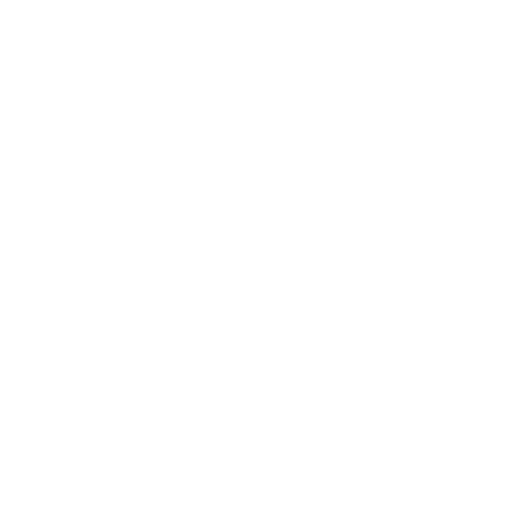
t = 0.00 s
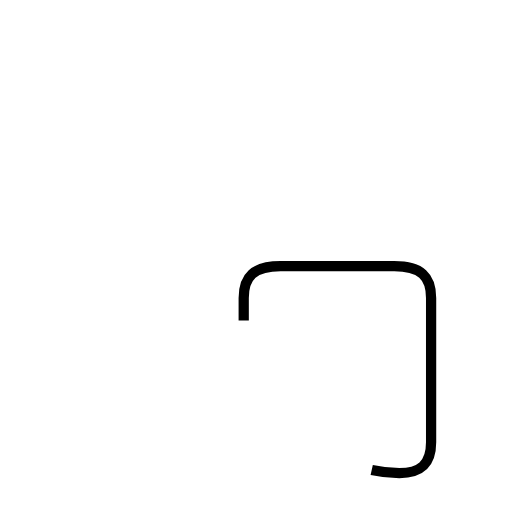
t = 1.38 s
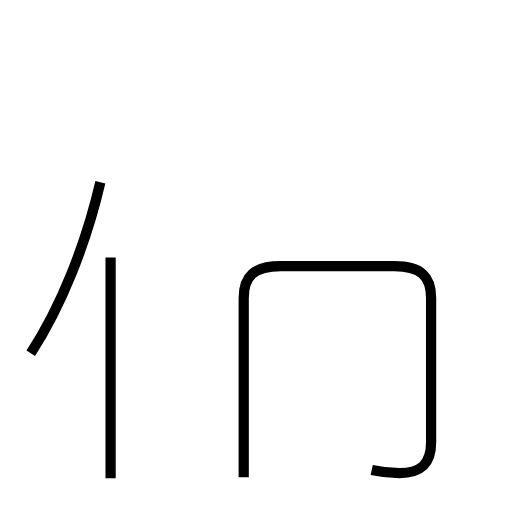
t = 3.03 s
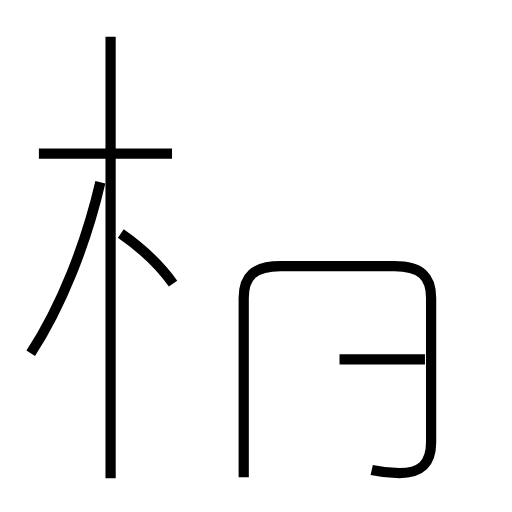
t = 4.53 s
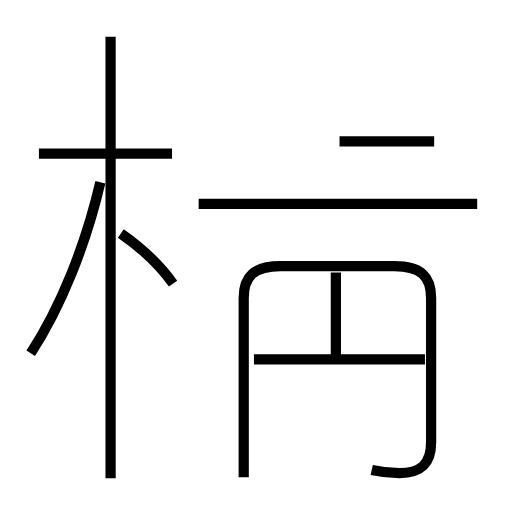
t = 6.13 s
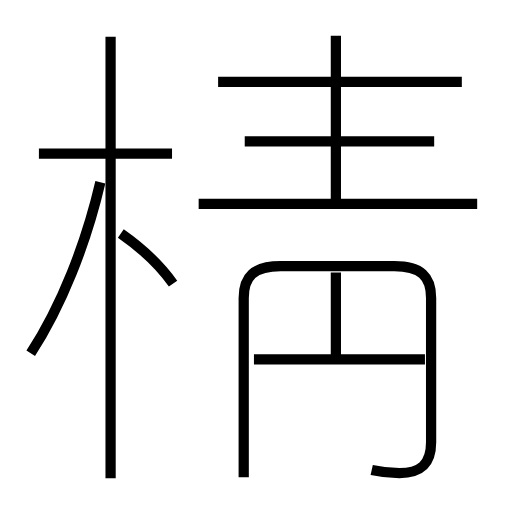
t = 7.63 s

The animated SVG that drew these frames (rendered in a browser with its animation timeline set to each time). Animation: 11 SMIL elements (animate=11); one cycle of 7.63 s.

<?xml version='1.0' encoding='utf-8'?>
<svg viewBox="0.0 -6.0 50.0 50.0" version="1.1" xmlns="http://www.w3.org/2000/svg"><rect x="-1000" y="-1000" width="2000" height="2000" stroke="white" fill="white" /><g style="fill:none;stroke:#000000;stroke-width:1"><path d="M 36.3 1.9 C 37.2 2.1 38.1 2.2 39.0 2.2 C 41.0 2.2 42.1 1.4 42.1 -0.8 L 42.1 -14.9 C 42.1 -17.0 41.1 -18.0 38.5 -18.0 L 27.4 -18.0 C 24.8 -18.0 23.8 -17.0 23.8 -14.9 L 23.8 2.6 " transform="translate(0.0 38.0)" stroke-dasharray="61.40254475462461" stroke-dashoffset="61.40254475462461"><animate attributeName="stroke-dashoffset" from="61.40254475462461" to="0" dur="1.842076342638738s" begin="0s" fill="freeze" /></path><path d="M 3.0 -9.5 C 6.0 -14.1 8.4 -20.2 9.8 -26.2 " transform="translate(0.0 38.0)" stroke-dasharray="18.11697594429347" stroke-dashoffset="18.11697594429347"><animate attributeName="stroke-dashoffset" from="18.11697594429347" to="0" dur="0.543509278328804s" begin="1.842076342638738s" fill="freeze" /></path><path d="M 10.8 2.7 L 10.8 -40.4 " transform="translate(0.0 38.0)" stroke-dasharray="43.1" stroke-dashoffset="43.1"><animate attributeName="stroke-dashoffset" from="43.1" to="0" dur="1.293s" begin="2.385585620967542s" fill="freeze" /></path><path d="M 16.9 -16.3 C 15.7 -18.0 13.8 -19.8 11.8 -21.2 " transform="translate(0.0 38.0)" stroke-dasharray="7.104739273997794" stroke-dashoffset="7.104739273997794"><animate attributeName="stroke-dashoffset" from="7.104739273997794" to="0" dur="0.2131421782199338s" begin="3.6785856209675423s" fill="freeze" /></path><path d="M 16.8 -29.0 L 3.8 -29.0 " transform="translate(0.0 38.0)" stroke-dasharray="13.0" stroke-dashoffset="13.0"><animate attributeName="stroke-dashoffset" from="13.0" to="0" dur="0.39s" begin="3.891727799187476s" fill="freeze" /></path><path d="M 41.5 -8.9 L 24.8 -8.9 " transform="translate(0.0 38.0)" stroke-dasharray="16.7" stroke-dashoffset="16.7"><animate attributeName="stroke-dashoffset" from="16.7" to="0" dur="0.501s" begin="4.281727799187476s" fill="freeze" /></path><path d="M 32.8 -8.9 L 32.8 -17.4 " transform="translate(0.0 38.0)" stroke-dasharray="8.499999999999998" stroke-dashoffset="8.499999999999998"><animate attributeName="stroke-dashoffset" from="8.499999999999998" to="0" dur="0.25499999999999995s" begin="4.782727799187477s" fill="freeze" /></path><path d="M 46.6 -24.1 L 19.4 -24.1 " transform="translate(0.0 38.0)" stroke-dasharray="27.200000000000003" stroke-dashoffset="27.200000000000003"><animate attributeName="stroke-dashoffset" from="27.200000000000003" to="0" dur="0.8160000000000001s" begin="5.0377277991874765s" fill="freeze" /></path><path d="M 42.4 -30.2 L 23.9 -30.2 " transform="translate(0.0 38.0)" stroke-dasharray="18.5" stroke-dashoffset="18.5"><animate attributeName="stroke-dashoffset" from="18.5" to="0" dur="0.5549999999999999s" begin="5.853727799187476s" fill="freeze" /></path><path d="M 32.8 -23.6 L 32.8 -40.5 " transform="translate(0.0 38.0)" stroke-dasharray="16.9" stroke-dashoffset="16.9"><animate attributeName="stroke-dashoffset" from="16.9" to="0" dur="0.5069999999999999s" begin="6.408727799187476s" fill="freeze" /></path><path d="M 45.1 -36.0 L 21.3 -36.0" transform="translate(0.0 38.0)" stroke-dasharray="23.8" stroke-dashoffset="23.8"><animate attributeName="stroke-dashoffset" from="23.8" to="0" dur="0.714s" begin="6.915727799187476s" fill="freeze" /></path></g></svg>
